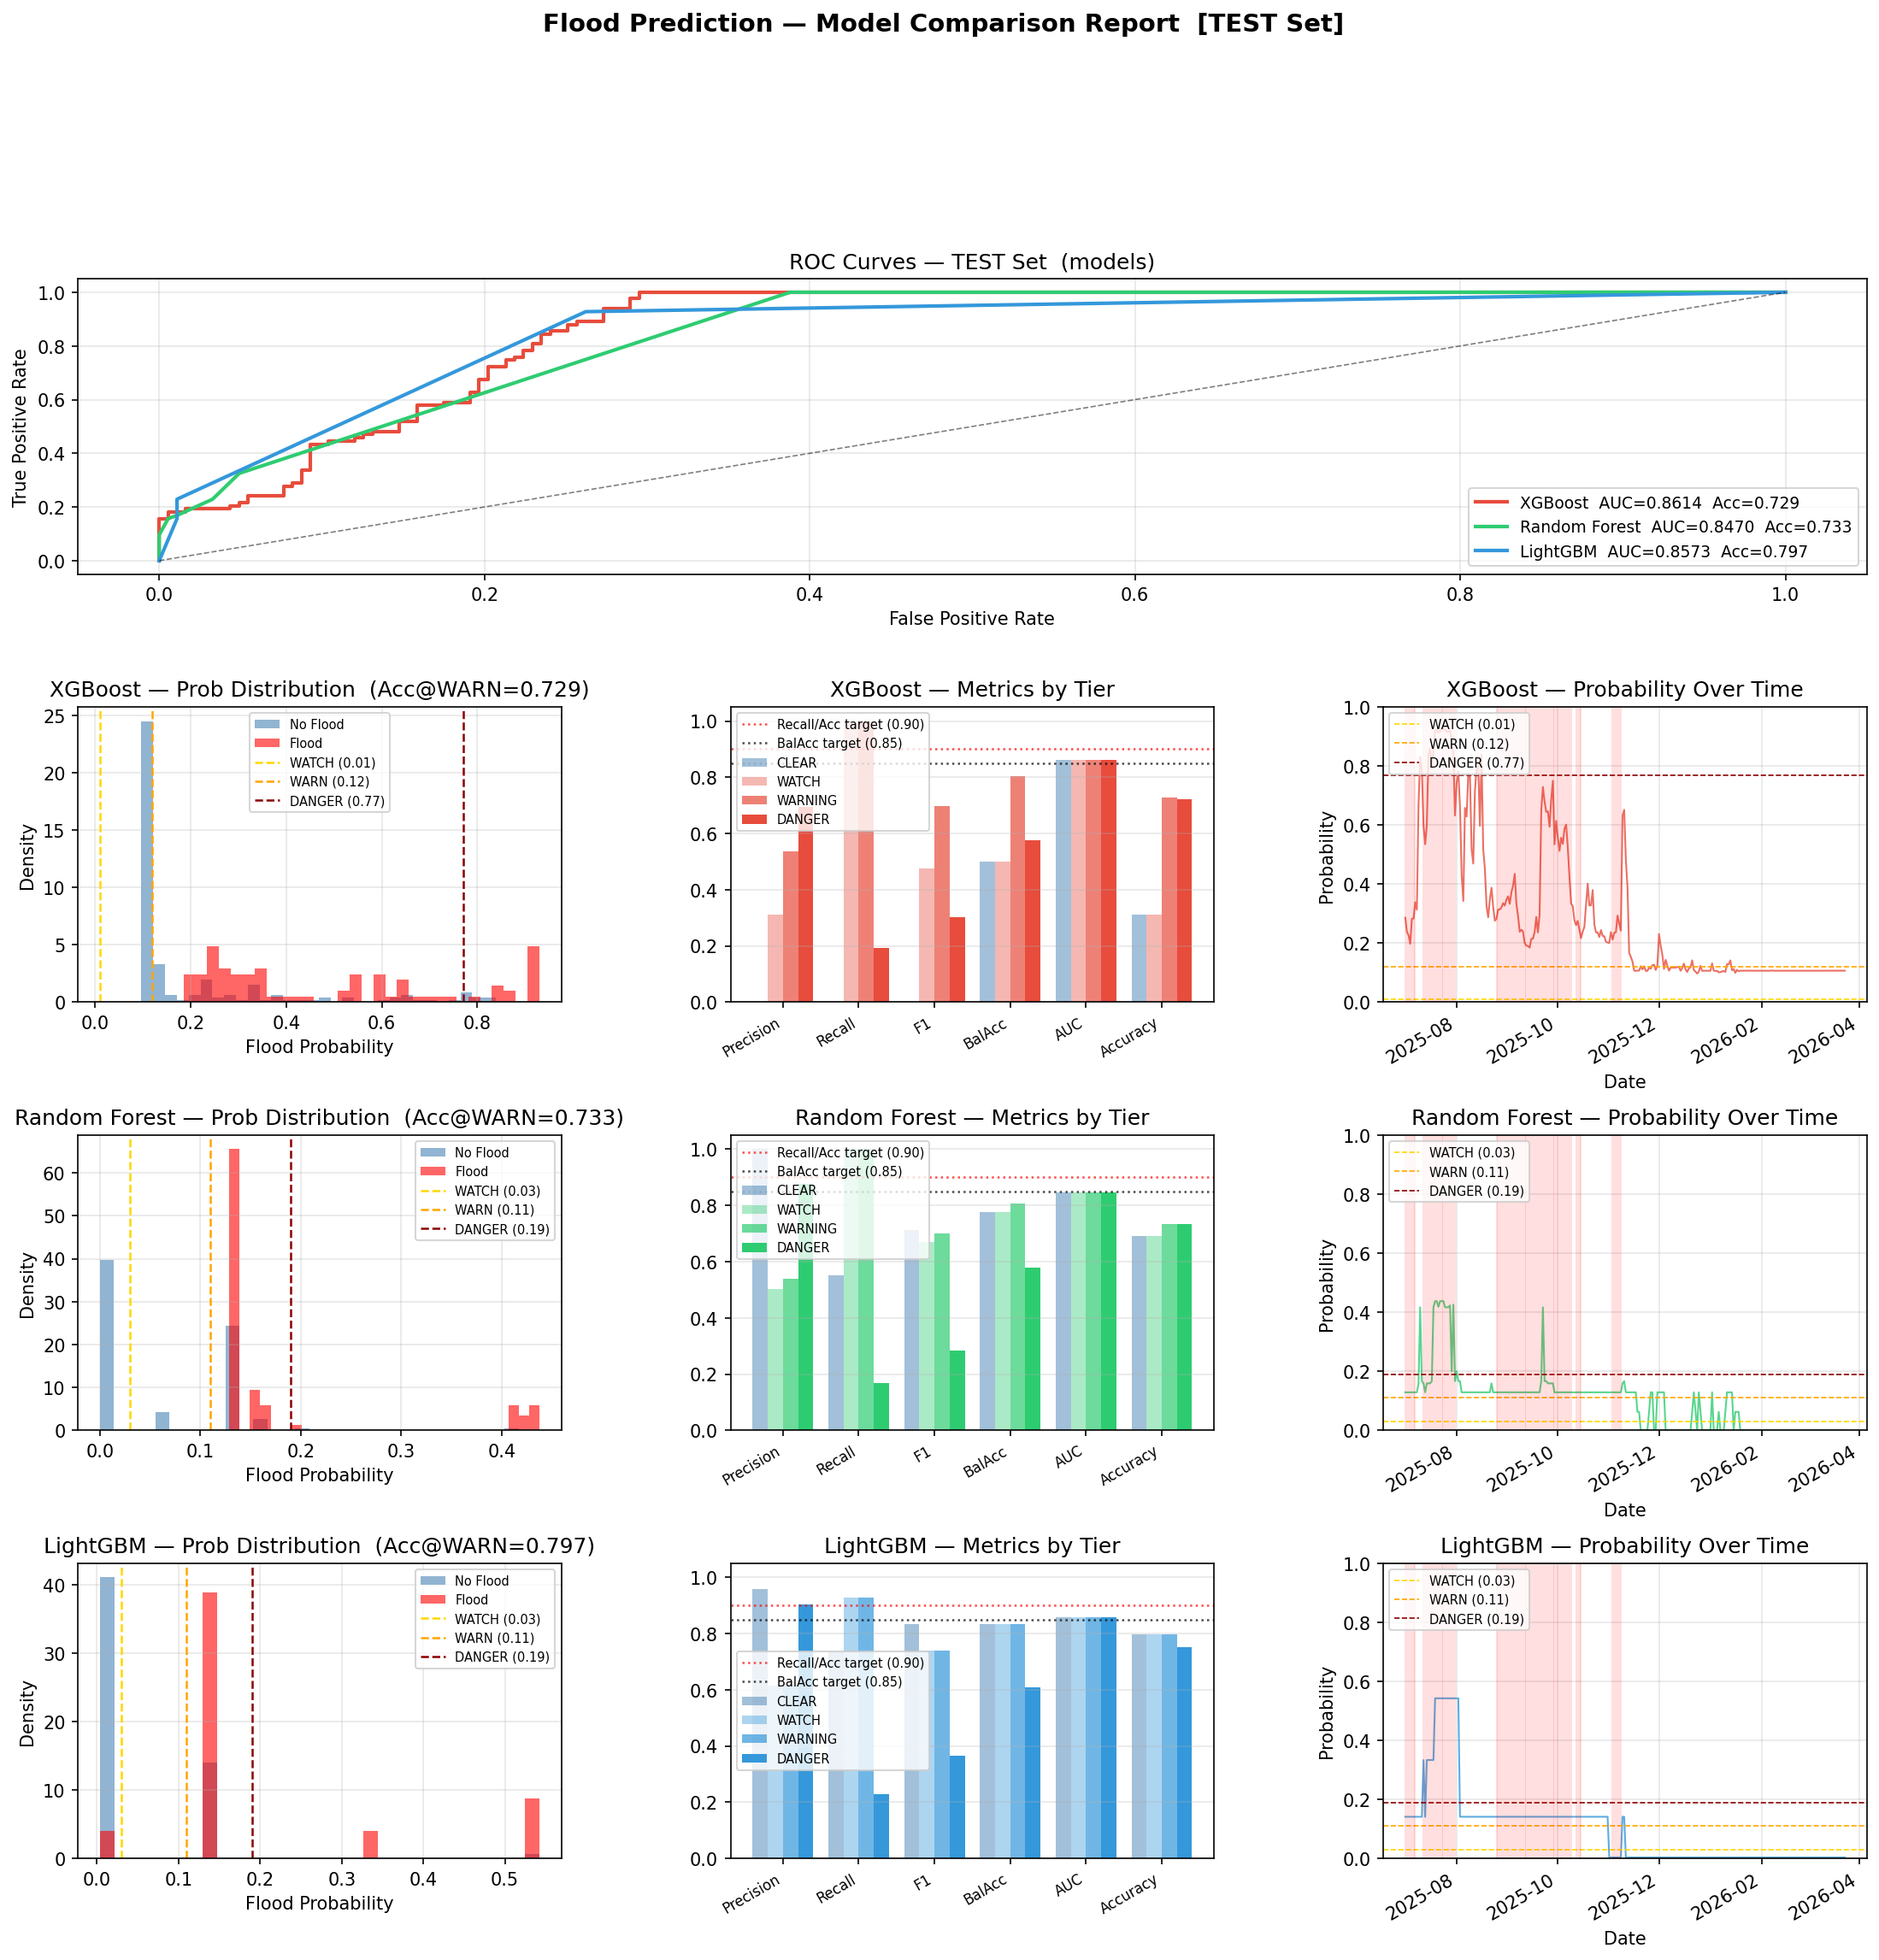

The file beside this chart, header and first rows:
model, split, threshold_level, threshold, accuracy, precision, recall, f1, balanced_acc, roc_auc, specificity, tp, tn, fp, fn, alerts, val_auc, val_bal_acc, test_auc, test_bal_acc, feature_count, flood_weight, version, calibration_fold
XGBoost, test, CLEAR, 0.01, 0.312, 0.0, 0.0, 0.0, 0.5, 0.8614, 0.0, 83.0, 0.0, 183.0, 0.0, 0.0, 0.8496, 0.8313, 0.8614, 0.8033, 40.0, 15.0, v3, val_set
XGBoost, test, WATCH, 0.01, 0.312, 0.312, 1.0, 0.4756, 0.5, 0.8614, 0.0, 83.0, 0.0, 183.0, 0.0, 266.0, 0.8496, 0.8313, 0.8614, 0.8033, 40.0, 15.0, v3, val_set
XGBoost, test, WARNING, 0.12, 0.7293, 0.5355, 1.0, 0.6975, 0.8033, 0.8614, 0.6066, 83.0, 111.0, 72.0, 0.0, 155.0, 0.8496, 0.8313, 0.8614, 0.8033, 40.0, 15.0, v3, val_set
XGBoost, test, DANGER, 0.77, 0.7218, 0.6957, 0.1928, 0.3019, 0.5773, 0.8614, 0.9617, 16.0, 176.0, 7.0, 67.0, 23.0, 0.8496, 0.8313, 0.8614, 0.8033, 40.0, 15.0, v3, val_set
Random Forest, test, CLEAR, 0.03, 0.6917, 1.0, 0.5519, 0.7113, 0.776, 0.847, 0.5519, 83.0, 101.0, 82.0, 0.0, 101.0, 0.877, 0.8626, 0.847, 0.806, 40.0, 15.0, v3, last_20pct_of_train
Random Forest, test, WATCH, 0.03, 0.6917, 0.503, 1.0, 0.6694, 0.776, 0.847, 0.5519, 83.0, 101.0, 82.0, 0.0, 165.0, 0.877, 0.8626, 0.847, 0.806, 40.0, 15.0, v3, last_20pct_of_train
Random Forest, test, WARNING, 0.11, 0.7331, 0.539, 1.0, 0.7004, 0.806, 0.847, 0.612, 83.0, 112.0, 71.0, 0.0, 154.0, 0.877, 0.8626, 0.847, 0.806, 40.0, 15.0, v3, last_20pct_of_train
Random Forest, test, DANGER, 0.19, 0.7331, 0.875, 0.1687, 0.2828, 0.5789, 0.847, 0.9891, 14.0, 181.0, 2.0, 69.0, 16.0, 0.877, 0.8626, 0.847, 0.806, 40.0, 15.0, v3, last_20pct_of_train
LightGBM, test, CLEAR, 0.03, 0.797, 0.9574, 0.7377, 0.8333, 0.8327, 0.8573, 0.7377, 77.0, 135.0, 48.0, 6.0, 141.0, 0.9028, 0.8925, 0.8573, 0.8327, 40.0, 15.0, v3, last_20pct_of_train
LightGBM, test, WATCH, 0.03, 0.797, 0.616, 0.9277, 0.7404, 0.8327, 0.8573, 0.7377, 77.0, 135.0, 48.0, 6.0, 125.0, 0.9028, 0.8925, 0.8573, 0.8327, 40.0, 15.0, v3, last_20pct_of_train
LightGBM, test, WARNING, 0.11, 0.797, 0.616, 0.9277, 0.7404, 0.8327, 0.8573, 0.7377, 77.0, 135.0, 48.0, 6.0, 125.0, 0.9028, 0.8925, 0.8573, 0.8327, 40.0, 15.0, v3, last_20pct_of_train
LightGBM, test, DANGER, 0.19, 0.7519, 0.9048, 0.2289, 0.3654, 0.609, 0.8573, 0.9891, 19.0, 181.0, 2.0, 64.0, 21.0, 0.9028, 0.8925, 0.8573, 0.8327, 40.0, 15.0, v3, last_20pct_of_train
AVERAGE, test, ALL, , 0.6723, 0.6295, 0.6446, 0.5432, 0.7021, 0.8552, 0.623, 64.83, 114.0, 69.0, 18.17, 107.7, 0.8765, 0.8621, 0.8552, 0.814, , , , 
